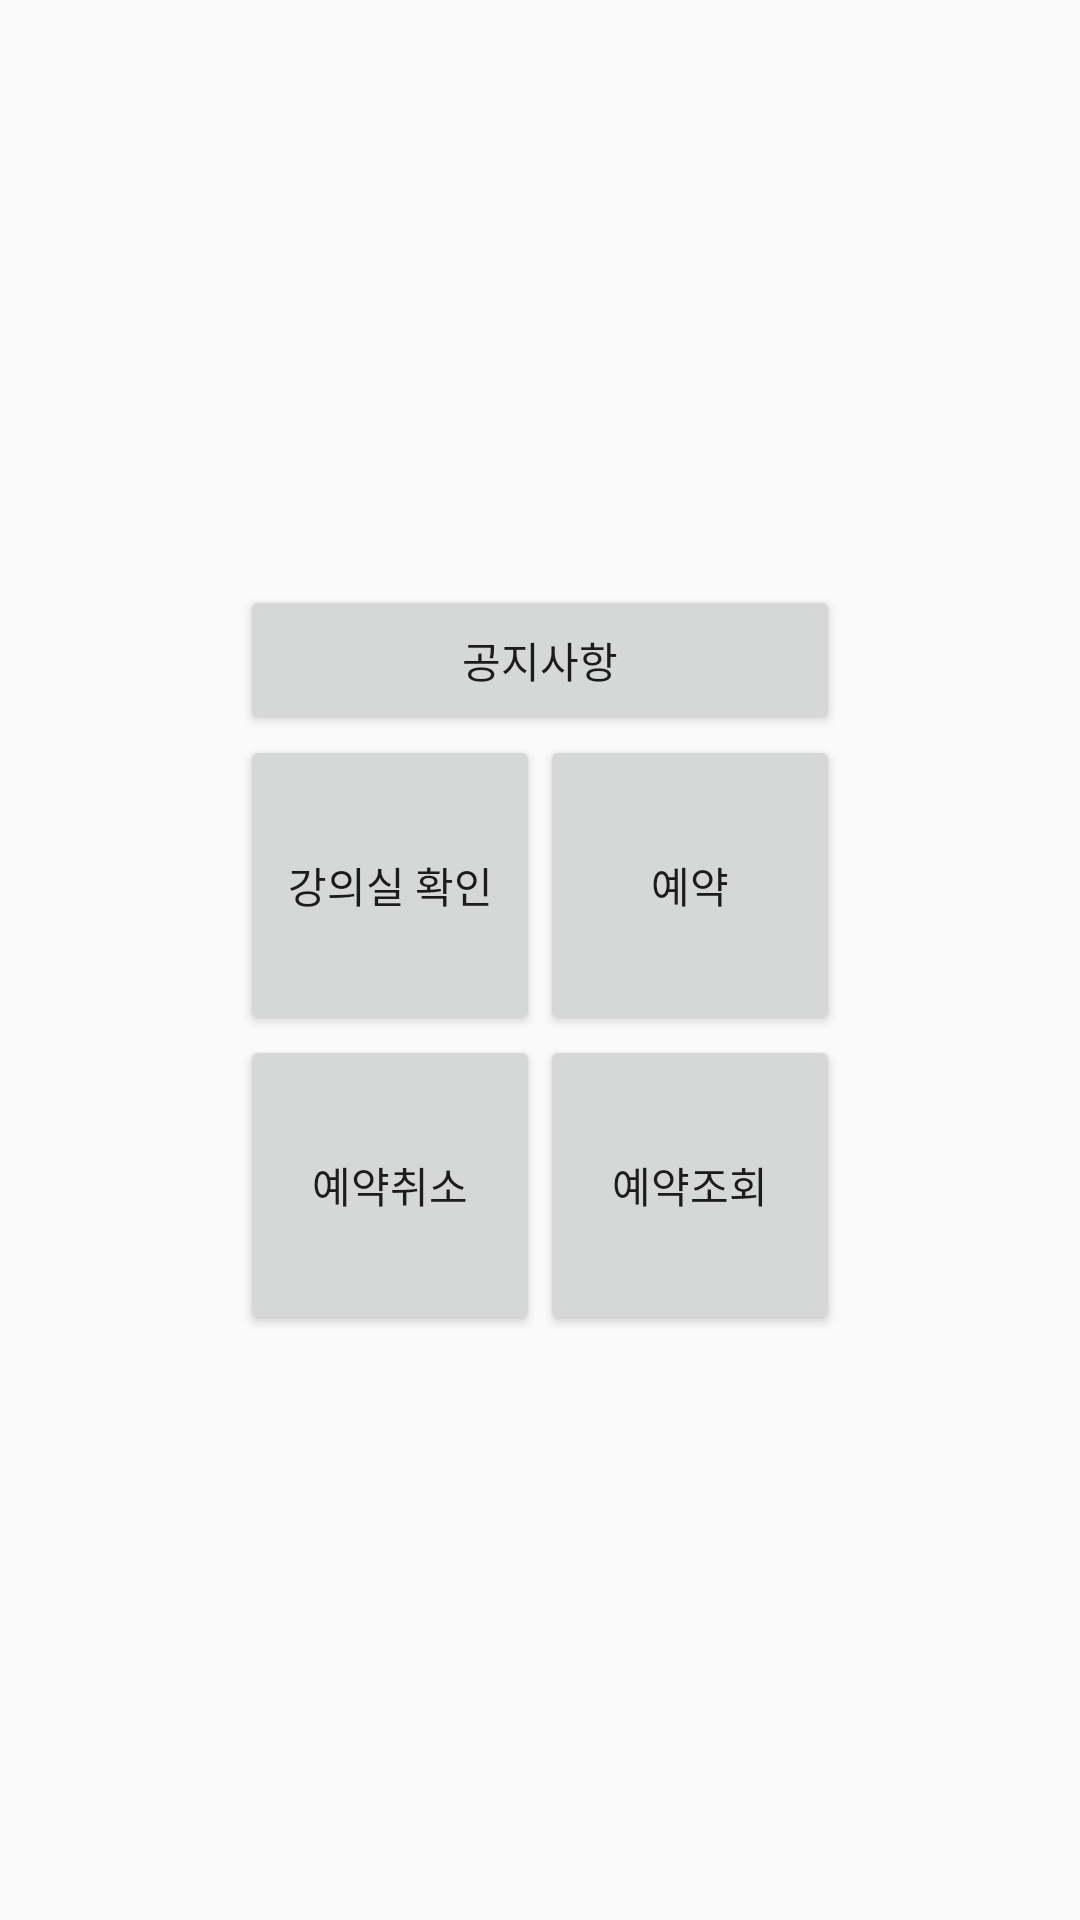

Reconstruct the res/layout file that produces this screen, plus the resources it refers to.
<!-- AndroidManifest.xml: application theme AppTheme -->
<!-- res/layout/mainpage.xml -->
<LinearLayout xmlns:android="http://schemas.android.com/apk/res/android"
    xmlns:tools="http://schemas.android.com/tools"
    android:orientation="vertical"
    android:layout_width="match_parent"
    android:layout_height="match_parent"
    android:paddingBottom="@dimen/activity_vertical_margin" tools:context=".MainActivity"
    android:weightSum="1"
    android:gravity="center">

    <Button
        android:layout_width="200dp"
        android:layout_height="50dp"
        android:text="공지사항"
        android:id="@+id/board"
        android:layout_gravity="center_horizontal" />
    <LinearLayout
        android:orientation="horizontal"
        android:layout_width="match_parent"
        android:layout_height="wrap_content"
        android:gravity="center">

        <Button
            android:layout_width="100dp"
            android:layout_height="100dp"
            android:id="@+id/roomcheck"
            android:text="강의실 확인" />

        <Button
            android:layout_width="100dp"
            android:layout_height="100dp"
            android:text="예약"
            android:id="@+id/reserv" />
    </LinearLayout>
    <LinearLayout
        android:orientation="horizontal"
        android:layout_width="match_parent"
        android:layout_height="wrap_content"
        android:gravity="center">

        <Button
            android:layout_width="100dp"
            android:layout_height="100dp"
            android:text="예약취소"
            android:id="@+id/cancel" />

        <Button
            android:layout_width="100dp"
            android:layout_height="100dp"
            android:text="예약조회"
            android:id="@+id/mycheck" />
    </LinearLayout>
    <LinearLayout
        android:orientation="horizontal"
        android:layout_width="match_parent"
        android:layout_height="wrap_content"
        android:visibility="gone"
        android:id="@+id/hidden"
        android:gravity="center">

        <Button
            android:layout_width="75dp"
            android:layout_height="75dp"
            android:text="강의실 추가"
            android:id="@+id/addclass" />

        <Button
            android:layout_width="75dp"
            android:layout_height="75dp"
            android:text="예약승인"
            android:id="@+id/access" />
        <Button
            android:layout_width="75dp"
            android:layout_height="75dp"
            android:text="피플첵"
            android:id="@+id/peoplecheck" />
    </LinearLayout>

    <LinearLayout
        android:orientation="horizontal"
        android:layout_width="match_parent"
        android:layout_height="wrap_content"
        android:visibility="gone"
        android:id="@+id/hidden2"
        android:gravity="center">

        <Button
            android:layout_width="75dp"
            android:layout_height="75dp"
            android:text="게시물 추가"
            android:id="@+id/addboard" />

        <Button
            android:layout_width="75dp"
            android:layout_height="75dp"
            android:text="게시물 삭제"
            android:id="@+id/delboard" />

    </LinearLayout>



</LinearLayout>
<!-- resources referenced by this layout -->
<resources>
  <style name="AppTheme" parent="Theme.AppCompat.Light.DarkActionBar">
          
          <item name="colorPrimary">@color/colorPrimary</item>
          <item name="colorPrimaryDark">@color/colorPrimaryDark</item>
          <item name="colorAccent">@color/colorAccent</item>
      </style>
  <!-- not gathered from this repository: default colours our renderer supplied (Android Studio template values) -->
  <color name="colorPrimary">#FF6200EE</color>
  <color name="colorPrimaryDark">#FF3700B3</color>
  <color name="colorAccent">#FF03DAC5</color>
</resources>
